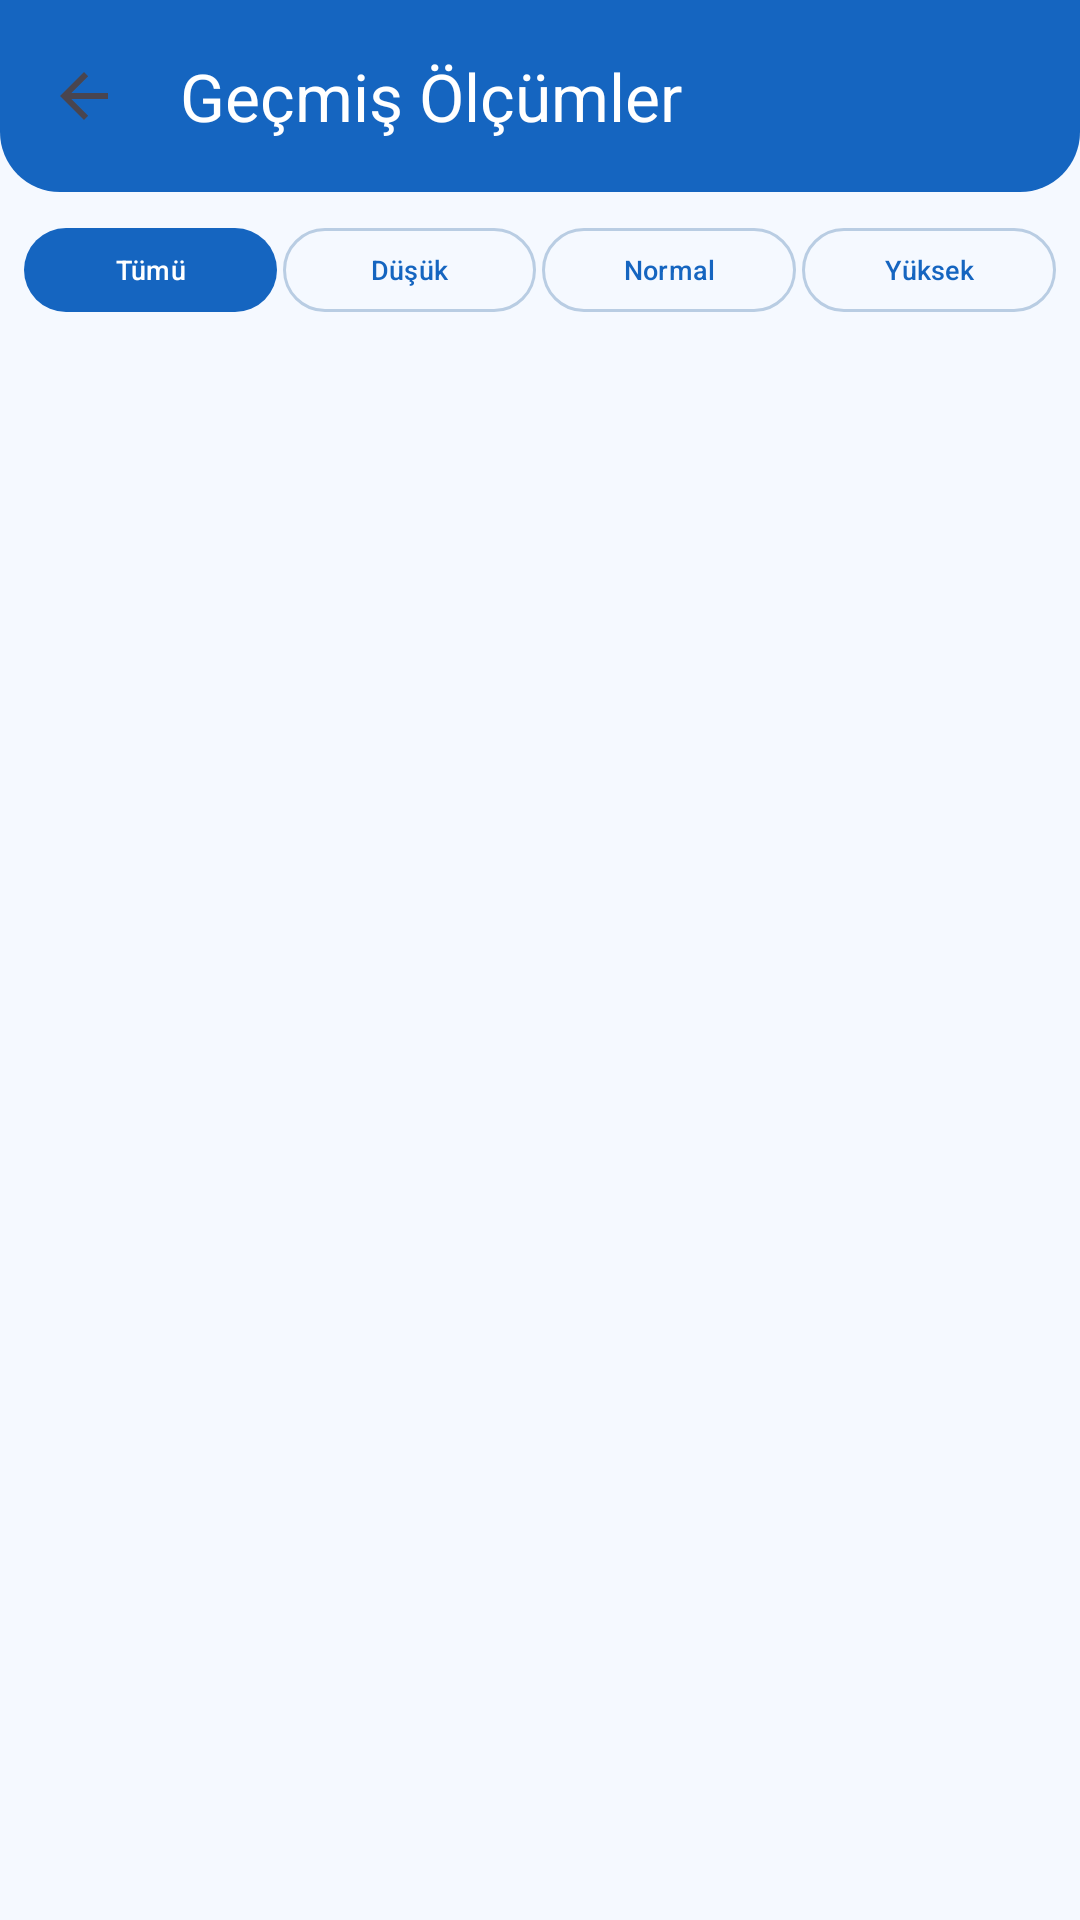

Here is an Android app screen rendered from its layout file. Give the layout XML and the strings, colors and styles it references.
<!-- AndroidManifest.xml: application theme Theme.InsulinNeedleReminder -->
<!-- res/layout/fragment_history.xml -->
<?xml version="1.0" encoding="utf-8"?>
<androidx.constraintlayout.widget.ConstraintLayout
    xmlns:android="http://schemas.android.com/apk/res/android"
    xmlns:app="http://schemas.android.com/apk/res-auto"
    android:layout_width="match_parent"
    android:layout_height="match_parent"
    android:background="@color/background">

    <androidx.appcompat.widget.Toolbar
        android:id="@+id/toolbar"
        android:layout_width="0dp"
        android:layout_height="wrap_content"
        android:background="@drawable/bg_toolbar"
        app:title="Geçmiş Ölçümler"
        app:titleTextColor="@color/white"
        app:navigationIcon="?attr/homeAsUpIndicator"
        app:navigationIconTint="@color/white"
        app:layout_constraintTop_toTopOf="parent"
        app:layout_constraintStart_toStartOf="parent"
        app:layout_constraintEnd_toEndOf="parent" />

    <LinearLayout
        android:id="@+id/layoutFilter"
        android:layout_width="0dp"
        android:layout_height="wrap_content"
        android:orientation="horizontal"
        android:padding="8dp"
        android:gravity="center_vertical"
        app:layout_constraintTop_toBottomOf="@id/toolbar"
        app:layout_constraintStart_toStartOf="parent"
        app:layout_constraintEnd_toEndOf="parent">

        <com.google.android.material.button.MaterialButton
            android:id="@+id/btnAll"
            android:layout_width="0dp"
            android:layout_height="36dp"
            android:layout_weight="1"
            android:layout_marginEnd="2dp"
            android:text="Tümü"
            android:textSize="9sp"
            android:padding="0dp" />

        <com.google.android.material.button.MaterialButton
            android:id="@+id/btnLow"
            android:layout_width="0dp"
            android:layout_height="36dp"
            android:layout_weight="1"
            android:layout_marginEnd="2dp"
            android:text="Düşük"
            android:textSize="9sp"
            android:padding="0dp"
            style="@style/Widget.Material3.Button.OutlinedButton" />

        <com.google.android.material.button.MaterialButton
            android:id="@+id/btnNormal"
            android:layout_width="0dp"
            android:layout_height="36dp"
            android:layout_weight="1"
            android:layout_marginEnd="2dp"
            android:text="Normal"
            android:textSize="9sp"
            android:padding="0dp"
            style="@style/Widget.Material3.Button.OutlinedButton" />

        <com.google.android.material.button.MaterialButton
            android:id="@+id/btnHigh"
            android:layout_width="0dp"
            android:layout_height="36dp"
            android:layout_weight="1"
            android:text="Yüksek"
            android:textSize="9sp"
            android:padding="0dp"
            style="@style/Widget.Material3.Button.OutlinedButton" />

    </LinearLayout>

    <ProgressBar
        android:id="@+id/progressBar"
        android:layout_width="wrap_content"
        android:layout_height="wrap_content"
        android:visibility="gone"
        android:elevation="10dp"
        app:layout_constraintTop_toTopOf="parent"
        app:layout_constraintBottom_toBottomOf="parent"
        app:layout_constraintStart_toStartOf="parent"
        app:layout_constraintEnd_toEndOf="parent" />

    <TextView
        android:id="@+id/tvEmpty"
        android:layout_width="wrap_content"
        android:layout_height="wrap_content"
        android:text="Henüz ölçüm kaydı yok"
        android:visibility="gone"
        app:layout_constraintTop_toTopOf="parent"
        app:layout_constraintBottom_toBottomOf="parent"
        app:layout_constraintStart_toStartOf="parent"
        app:layout_constraintEnd_toEndOf="parent" />

    <androidx.recyclerview.widget.RecyclerView
        android:id="@+id/rvHistory"
        android:layout_width="0dp"
        android:layout_height="0dp"
        android:padding="12dp"
        app:layout_constraintTop_toBottomOf="@id/layoutFilter"
        app:layout_constraintBottom_toBottomOf="parent"
        app:layout_constraintStart_toStartOf="parent"
        app:layout_constraintEnd_toEndOf="parent" />

</androidx.constraintlayout.widget.ConstraintLayout>
<!-- resources referenced by this layout -->
<resources>
  <color name="background">#F5F9FF</color>
  <color name="white">#FFFFFF</color>
  <!-- drawable bg_toolbar (drawable) -->
  <?xml version="1.0" encoding="utf-8"?>
  <shape xmlns:android="http://schemas.android.com/apk/res/android"
      android:shape="rectangle">
      <solid android:color="@color/primary" />
      <corners
          android:bottomLeftRadius="20dp"
          android:bottomRightRadius="20dp" />
  </shape>
  <style name="Theme.InsulinNeedleReminder" parent="Base.Theme.InsulinNeedleReminder" />
  <color name="primary">#1565C0</color>
  <style name="Base.Theme.InsulinNeedleReminder" parent="Theme.Material3.DayNight.NoActionBar">
          <item name="colorPrimary">@color/primary</item>
          <item name="colorOnPrimary">@color/on_primary</item>
          <item name="colorPrimaryContainer">@color/primary_light</item>
          <item name="colorOnPrimaryContainer">@color/text_primary</item>
          <item name="colorSecondary">@color/accent</item>
          <item name="colorOnSecondary">@color/white</item>
          <item name="colorSurface">@color/surface</item>
          <item name="colorOnSurface">@color/on_surface</item>
          <item name="colorSurfaceVariant">@color/surface_variant</item>
          <item name="colorOnSurfaceVariant">@color/on_surface_variant</item>
          <item name="colorOutline">@color/outline</item>
          <item name="colorError">@color/glucose_low</item>
          <item name="colorOnError">@color/white</item>
          <item name="android:windowBackground">@color/background</item>
          <item name="android:statusBarColor">@color/primary</item>
          <item name="android:windowLightStatusBar">false</item>
          <item name="android:navigationBarColor">@color/surface</item>
      </style>
  <color name="on_primary">#FFFFFF</color>
  <color name="primary_light">#90CAF9</color>
  <color name="text_primary">#0C447C</color>
  <color name="accent">#1976D2</color>
  <color name="surface">#FFFFFF</color>
  <color name="on_surface">#0C447C</color>
  <color name="surface_variant">#E9F2FF</color>
  <color name="on_surface_variant">#378ADD</color>
  <color name="outline">#B9CDE3</color>
  <color name="glucose_low">#EF5350</color>
</resources>
